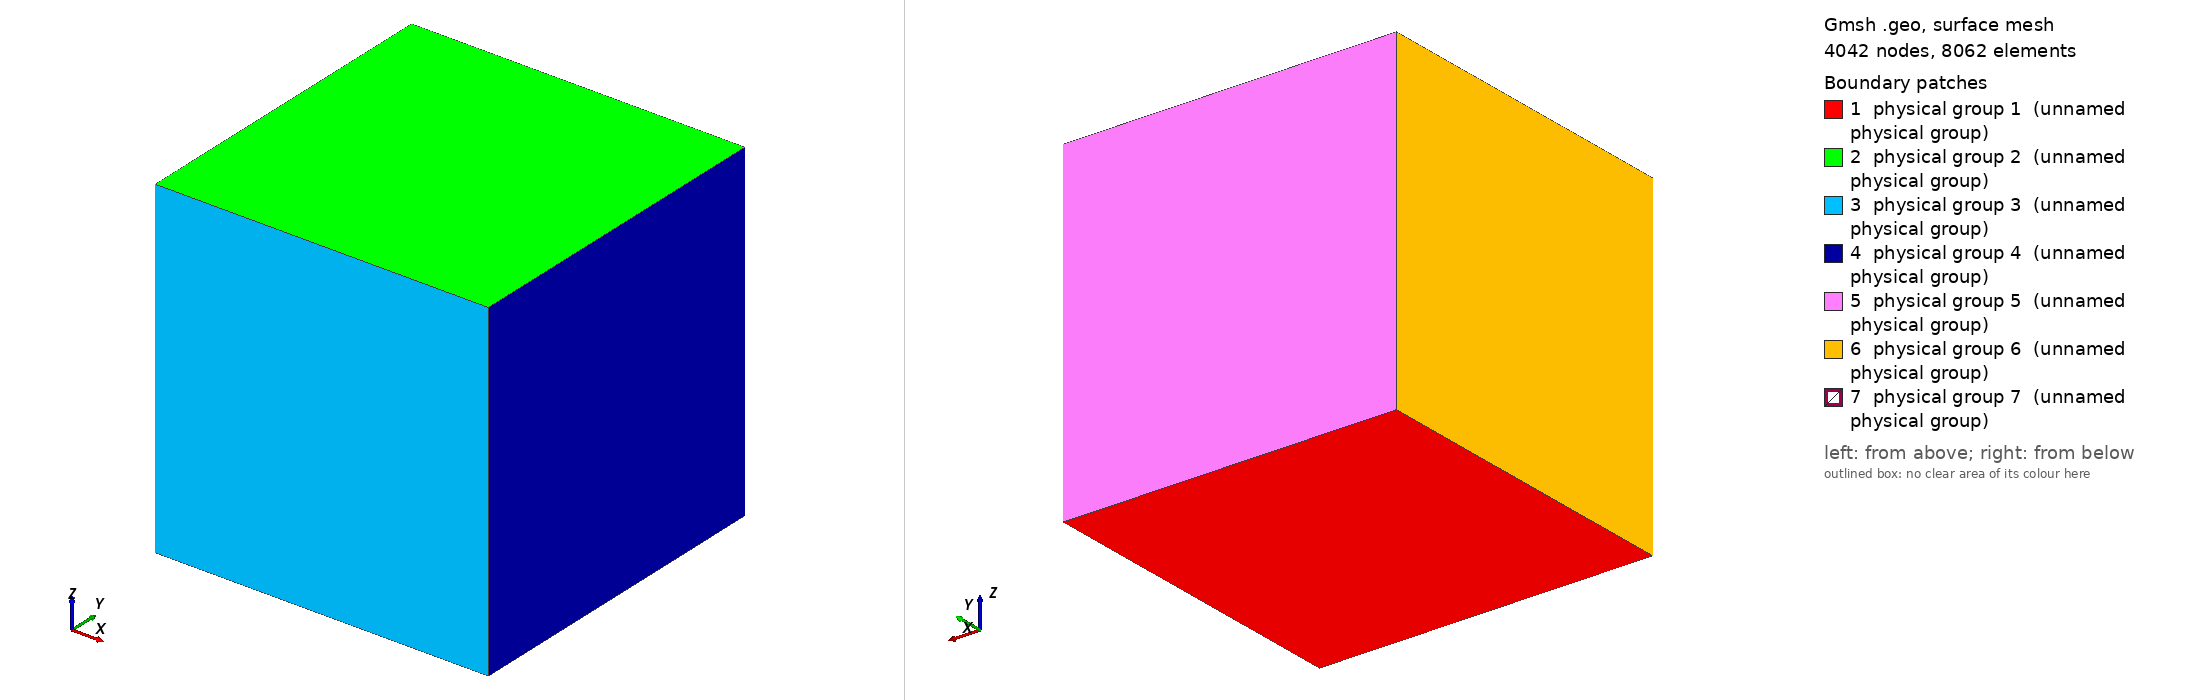

Gmsh geometry script, surface-meshed: 4042 nodes, 8062 surface elements. Boundary patches (legend numbers): 1 physical group 1 (unnamed physical group), 2 physical group 2 (unnamed physical group), 3 physical group 3 (unnamed physical group), 4 physical group 4 (unnamed physical group), 5 physical group 5 (unnamed physical group), 6 physical group 6 (unnamed physical group), 7 physical group 7 (unnamed physical group). Left view from above one corner, right view from below the opposite corner. Legend entries are the model's physical surfaces. The drawing asked Gmsh for element sizes between 1% and 20% of the model's largest extent; the script's own settings can give other sizes.

=== plate3d_crack0_n.geo (drawn) ===
// Enable cracks (or not...)
Geometry.AutoCoherence = 0;

// Geometric parameters
pi    = 3.1415926535;  // What I love to make learn a number useful to wises
a1    = .25;   // Elliptic crack
b1    = .15;
a     = .4;      // Centers of the cracks
b     = .5;      //
da    = pi/6; // angle of the cracks
db    = pi/10;
H     = 1;  //  height of plate 2-6
L     = 1;  //  width of plate
E     = 1; //E     = 7;

// Discretization parameters
lc1 = .1; // element size at the border
lc2 = .1; // element size at the crack tip
lc3 = .025; // refining size

// Domain construction
Point(1) = {0.0,0.0,0.0,lc1};
Point(2) = {L,0.0,0.0,lc1};
Point(3) = {L,E,0.0,lc1};
Point(4) = {0.0,E,0.0,lc1};
Point(5) = {0.0,0.0,H,lc3};
Point(6) = {L,0.0,H,lc3};
Point(7) = {L,E,H,lc3};
Point(8) = {0.0,E,H,lc3};

// Aretes
Line(1) = {1,2};
Line(2) = {2,3};
Line(3) = {3,4};
Line(4) = {4,1};

Line(5) = {6,5};
Line(6) = {7,6};
Line(7) = {8,7};
Line(8) = {5,8};

Line(9) = {1,5};
Line(10) = {2,6};
Line(11) = {3,7};
Line(12) = {4,8};

// External faces
Line Loop(101) = {1,2,3,4};
Plane Surface(1) = {101};
Line Loop(102) = {5,6,7,8};
Plane Surface(2) = {102};
Line Loop(103) = {1,10,5,-9};
Plane Surface(3) = {103};
Line Loop(104) = {2,11,6,-10};
Plane Surface(4) = {104};
Line Loop(105) = {3,12,7,-11};
Plane Surface(5) = {105};
Line Loop(106) = {4,9,8,-12};
Plane Surface(6) = {106};

// Crack construction
Point(9) = {a,b,H/2,lc2};
Point(10) = {a,b+b1*Cos(db),H/2+b1*Sin(db),lc2};
Point(11) = {a-a1*Cos(da),b,-a1*Sin(da)+H/2,lc2};
Point(12) = {a,b-b1*Cos(db),H/2-b1*Sin(db),lc2};
Point(13) = {a+a1*Cos(da),b,a1*Sin(da)+H/2,lc2};

Ellipse(13) = {10,9,11,11};  //{start,center,major,end}
Ellipse(14) = {11,9,11,12};
Ellipse(15) = {12,9,11,13};
Ellipse(16) = {13,9,11,10};

Line Loop(107) = {13,14,15,16};
Plane Surface(7) = {107};

// Physical stuff
Surface Loop(1001) = {1,2,3,4,5,6};
Volume(9) = {1001};

Surface{7} In Volume{9};
//Surface{8} In Volume{9};

Physical Surface(1) = {1};
Physical Surface(2) = {2};
Physical Surface(3) = {3};
Physical Surface(4) = {4};
Physical Surface(5) = {5};
Physical Surface(6) = {6};
Physical Surface(7) = {7};

Physical Volume(9) = {9};
